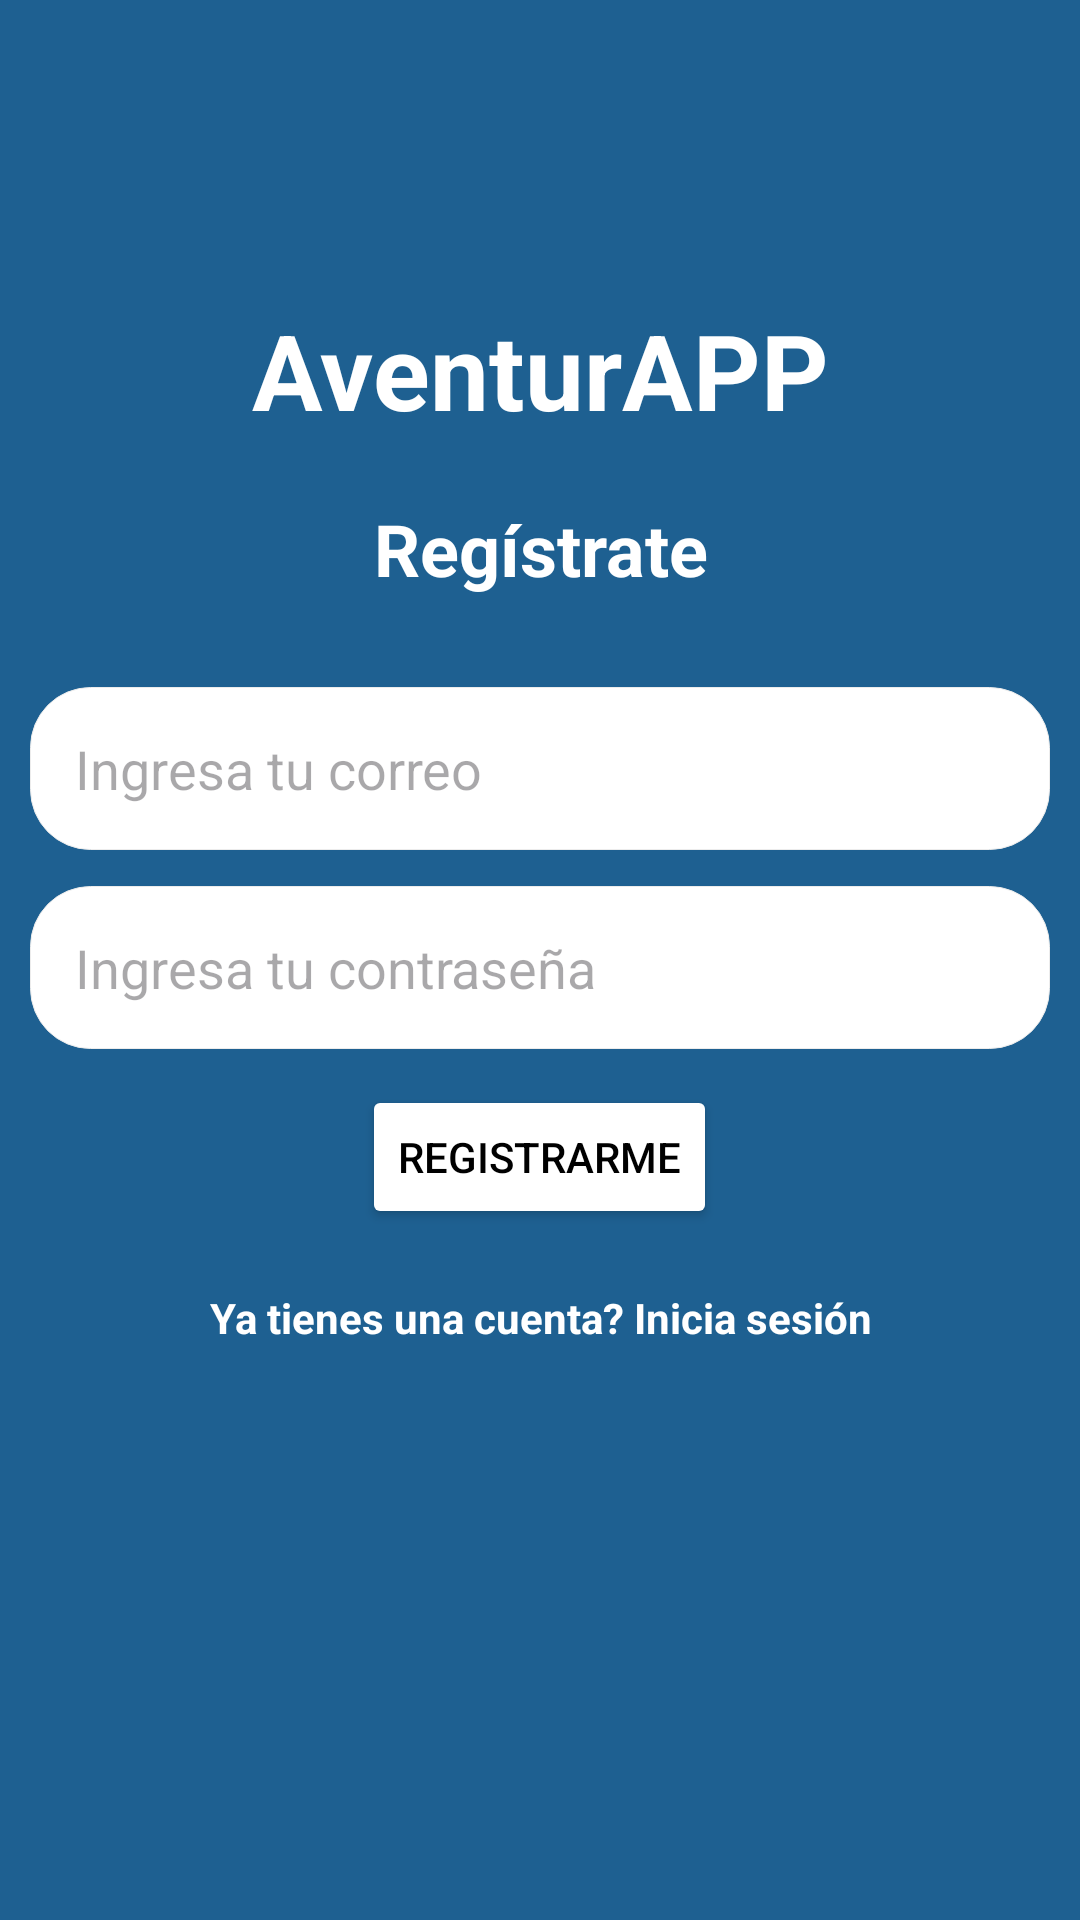

Write the Android layout XML for this screen, with the resource values it uses.
<!-- AndroidManifest.xml: application theme Theme.AventurAPP -->
<!-- res/layout/activity_registro.xml -->
<?xml version="1.0" encoding="utf-8"?>
<LinearLayout
    xmlns:android="http://schemas.android.com/apk/res/android"
    xmlns:app="http://schemas.android.com/apk/res-auto"
    xmlns:tools="http://schemas.android.com/tools"
    android:layout_width="match_parent"
    android:layout_height="match_parent"
    android:background="@color/blue"
    android:orientation="vertical"
    android:paddingLeft="10dp"
    android:paddingRight="10dp"
    tools:context=".login.RegistroActivity">

    <TextView
        android:layout_width="match_parent"
        android:layout_height="wrap_content"
        android:layout_marginTop="100dp"
        android:text="@string/Aventurapp"
        android:textAlignment="center"
        android:textColor="@color/white"
        android:textSize="35sp"
        android:textStyle="bold" />


    <TextView
        android:layout_width="match_parent"
        android:layout_height="wrap_content"
        android:layout_marginTop="20dp"
        android:text="@string/registrate"
        android:textAlignment="center"
        android:textColor="@color/white"
        android:textSize="24sp"
        android:textStyle="bold" />
    <EditText
        android:textColor="@color/black"
        android:id="@+id/emailregistro"
        android:layout_width="match_parent"
        android:layout_height="wrap_content"
        android:layout_marginTop="30dp"
        android:background="@drawable/edit_text_background"
        android:hint="@string/ingresaTuCorreo"
        android:padding="15dp" />

    <EditText
        android:textColor="@color/black"
        android:id="@+id/contrasenaregistro"
        android:layout_width="match_parent"
        android:layout_height="wrap_content"
        android:layout_marginTop="12dp"
        android:background="@drawable/edit_text_background"
        android:inputType="textPassword"
        android:hint="@string/ingresaTuClave"
        android:padding="15dp" />

    <Button
        android:id="@+id/btnregistro"
        android:layout_marginTop="12dp"
        android:textColor="@color/black"
        android:backgroundTint="@color/white"
        android:text="@string/crearCuenta"
        android:layout_width="wrap_content"
        android:layout_height="wrap_content"
        android:layout_gravity="center" />
    <TextView
        android:id="@+id/irPantallaLogin"
        android:textStyle="bold"
        android:layout_marginTop="20dp"
        android:gravity="center"
        android:textColor="@color/white"
        android:text="@string/siCuenta"
        android:layout_width="match_parent"
        android:layout_height="wrap_content"/>

</LinearLayout>
<!-- resources referenced by this layout -->
<resources>
  <color name="black">#FF000000</color>
  <color name="blue">#1e6091</color>
  <color name="white">#FFFFFFFF</color>
  <!-- drawable edit_text_background (drawable) -->
  <?xml version="1.0" encoding="utf-8"?>
  <shape xmlns:android="http://schemas.android.com/apk/res/android">
  <solid android:color="@color/white"/>
      <corners android:radius="20dp"/>
      <stroke android:color="@color/colorDivider" android:width="1px"/>
  
  </shape>
  <string name="Aventurapp">AventurAPP</string>
  <string name="crearCuenta">Registrarme</string>
  <string name="ingresaTuClave">Ingresa tu contraseña</string>
  <string name="ingresaTuCorreo">Ingresa tu correo</string>
  <string name="registrate">Regístrate</string>
  <string name="siCuenta">Ya tienes una cuenta? Inicia sesión</string>
  <style name="Theme.AventurAPP" parent="Base.Theme.AventurAPP" />
  <color name="colorDivider">#ECECEC</color>
  <style name="Base.Theme.AventurAPP" parent="Theme.Material3.Light.NoActionBar">
          <item name="colorPrimary">@color/blue</item>
          <item name="colorPrimaryVariant">@color/blue</item>
          <item name="colorOnPrimary">@color/white</item>
          
          <item name="colorSecondary">@color/green</item>
          <item name="colorSecondaryVariant">@color/green</item>
          <item name="colorOnSecondary">@color/black</item>
          
          <item name="android:statusBarColor">?attr/colorPrimaryVariant</item>
      </style>
  <color name="green">#0E8F1F</color>
</resources>
